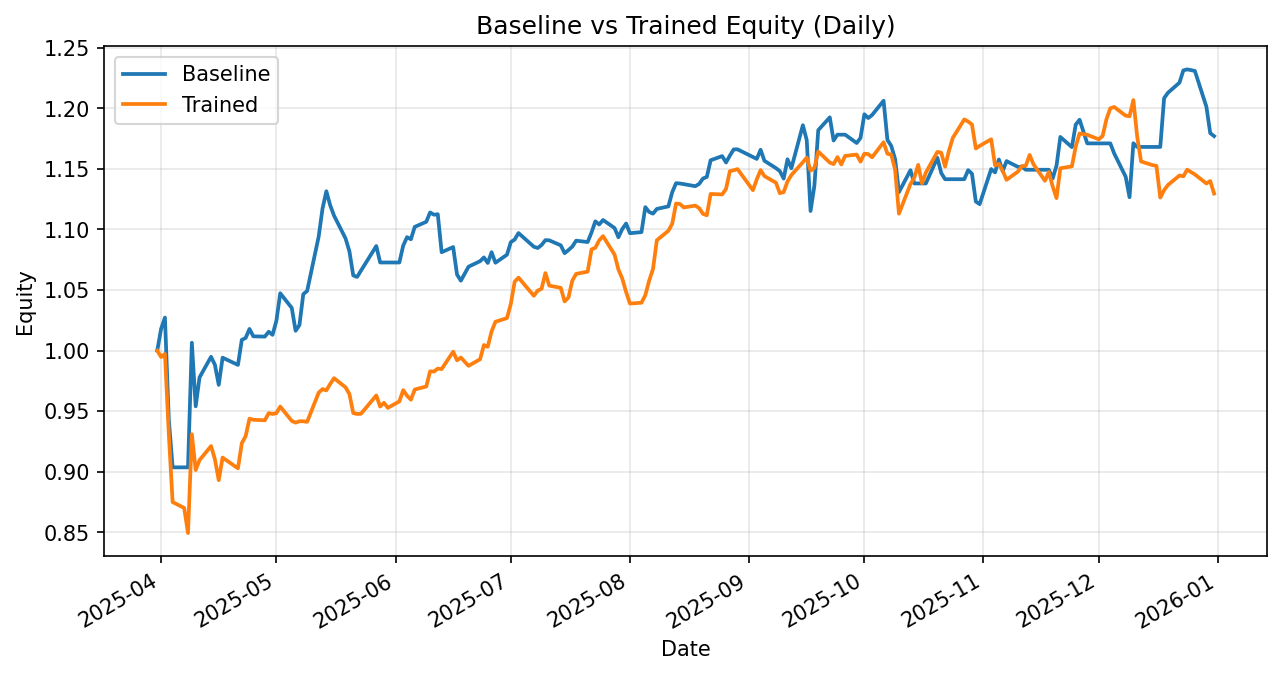

Data behind this chart, as committed beside it:
date, daily_return_x, equity_baseline, daily_return_y, equity_trained
2025-03-31, 0.0, 1.0, 0.0, 1.0
2025-04-01, 0.01792, 1.018, -0.005331, 0.9947
2025-04-02, 0.009167, 1.027, 0.002596, 0.9973
2025-04-03, -0.08179, 0.9432, -0.06593, 0.9315
2025-04-04, -0.04199, 0.9036, -0.06069, 0.875
2025-04-07, 0.0, 0.9036, -0.005499, 0.8702
2025-04-08, 0.0, 0.9036, -0.02379, 0.8495
2025-04-09, 0.1138, 1.006, 0.09593, 0.9309
2025-04-10, -0.05207, 0.954, -0.03168, 0.9014
2025-04-11, 0.02499, 0.9779, 0.009068, 0.9096
2025-04-14, 0.01736, 0.9949, 0.0127, 0.9212
2025-04-15, -0.006587, 0.9883, -0.01181, 0.9103
2025-04-16, -0.01678, 0.9717, -0.01894, 0.8931
2025-04-17, 0.02308, 0.9941, 0.02088, 0.9117
2025-04-21, -0.006004, 0.9882, -0.009745, 0.9028
2025-04-22, 0.02095, 1.009, 0.02299, 0.9236
2025-04-23, 0.00151, 1.01, 0.006248, 0.9294
2025-04-24, 0.007367, 1.018, 0.01557, 0.9438
2025-04-25, -0.005988, 1.012, -0.0009895, 0.9429
2025-04-28, -0.0002112, 1.012, -0.0004261, 0.9425
2025-04-29, 0.003937, 1.016, 0.006249, 0.9484
2025-04-30, -0.002496, 1.013, -0.0006994, 0.9477
2025-05-01, 0.01147, 1.025, 0.0006162, 0.9483
2025-05-02, 0.02215, 1.047, 0.005803, 0.9538
2025-05-05, -0.01155, 1.035, -0.01238, 0.942
2025-05-06, -0.01823, 1.016, -0.00155, 0.9405
2025-05-07, 0.00466, 1.021, 0.001214, 0.9417
2025-05-08, 0.02497, 1.047, -3.8305426337034015e-06, 0.9417
2025-05-09, 0.002475, 1.049, -0.0005217, 0.9412
2025-05-12, 0.04274, 1.094, 0.02556, 0.9652
2025-05-13, 0.02109, 1.117, 0.003104, 0.9682
2025-05-14, 0.0129, 1.131, -0.001128, 0.9671
2025-05-15, -0.01027, 1.12, 0.005477, 0.9724
2025-05-16, -0.007609, 1.111, 0.004914, 0.9772
2025-05-19, -0.01696, 1.092, -0.00771, 0.9697
2025-05-20, -0.00969, 1.082, -0.005681, 0.9642
2025-05-21, -0.01838, 1.062, -0.01631, 0.9484
2025-05-22, -0.001216, 1.061, -0.0007953, 0.9477
2025-05-23, 0.004879, 1.066, 0.0001462, 0.9478
2025-05-27, 0.01908, 1.086, 0.01599, 0.963
2025-05-28, -0.01249, 1.073, -0.009524, 0.9538
2025-05-29, 0.0, 1.073, 0.003264, 0.9569
2025-05-30, 0.0, 1.073, -0.004352, 0.9528
2025-06-02, 0.0, 1.073, 0.005587, 0.9581
2025-06-03, 0.01299, 1.087, 0.009677, 0.9673
2025-06-04, 0.006413, 1.094, -0.004792, 0.9627
2025-06-05, -0.001593, 1.092, -0.003374, 0.9595
2025-06-06, 0.009366, 1.102, 0.008749, 0.9679
2025-06-09, 0.003801, 1.106, 0.002601, 0.9704
2025-06-10, 0.006973, 1.114, 0.01291, 0.9829
2025-06-11, -0.001675, 1.112, -0.0002126, 0.9827
2025-06-12, 0.0003356, 1.112, 0.002477, 0.9851
2025-06-13, -0.02817, 1.081, -0.0003976, 0.9847
2025-06-16, 0.003953, 1.085, 0.01456, 0.9991
2025-06-17, -0.02083, 1.063, -0.007092, 0.992
2025-06-18, -0.004858, 1.058, 0.002254, 0.9942
2025-06-20, 0.01094, 1.069, -0.00687, 0.9874
2025-06-23, 0.004255, 1.074, 0.005516, 0.9928
2025-06-24, 0.002876, 1.077, 0.01181, 1.005
2025-06-25, -0.004221, 1.072, -0.001439, 1.003
... 131 more rows
